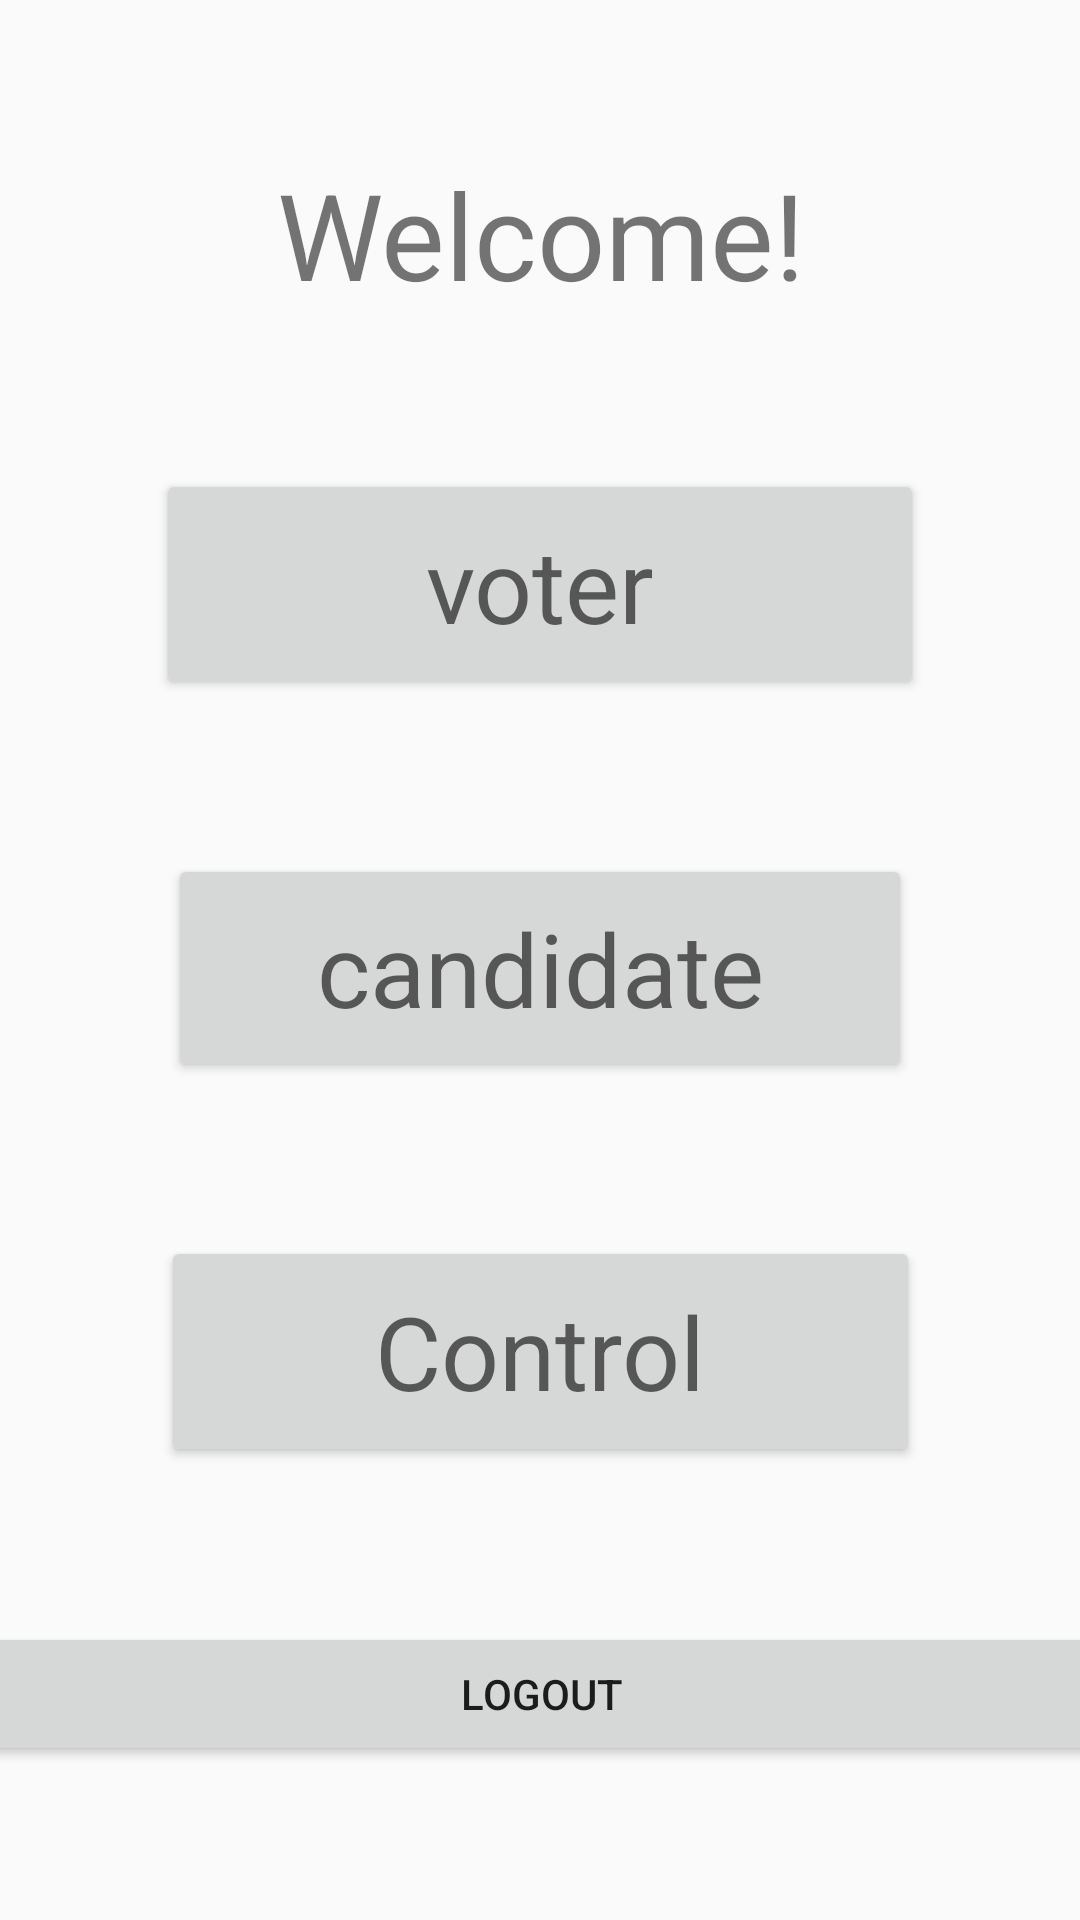

Write the Android layout XML for this screen, with the resource values it uses.
<!-- AndroidManifest.xml: application theme AppTheme -->
<!-- res/layout/activity_main2.xml -->
<?xml version="1.0" encoding="utf-8"?>
<androidx.constraintlayout.widget.ConstraintLayout xmlns:android="http://schemas.android.com/apk/res/android"
    xmlns:app="http://schemas.android.com/apk/res-auto"
    xmlns:tools="http://schemas.android.com/tools"
    android:layout_width="match_parent"
    android:layout_height="match_parent"
    android:layout_gravity="center"
    android:orientation="vertical">

    <TextView
        android:id="@+id/textView"
        android:layout_width="411dp"
        android:layout_height="wrap_content"
        android:layout_gravity="center"
        android:gravity="center"
        android:text="Welcome!"
        android:textSize="40dp"
        app:layout_constraintBottom_toTopOf="@+id/button"
        app:layout_constraintEnd_toEndOf="parent"
        app:layout_constraintHorizontal_bias="0.5"
        app:layout_constraintStart_toStartOf="parent"
        app:layout_constraintTop_toTopOf="parent" />

    <Button
        android:id="@+id/btnLogOut"
        android:layout_width="382dp"
        android:layout_height="wrap_content"
        android:layout_alignParentBottom="true"
        android:text="Logout"
        app:layout_constraintBottom_toBottomOf="parent"
        app:layout_constraintEnd_toEndOf="parent"
        app:layout_constraintHorizontal_bias="0.5"
        app:layout_constraintStart_toStartOf="parent"
        app:layout_constraintTop_toBottomOf="@+id/button4" />

    <Button
        android:id="@+id/button"
        android:layout_width="256dp"
        android:layout_height="77dp"
        android:layout_alignParentStart="true"
        android:layout_alignParentTop="true"
        android:text="voter"
        android:textAppearance="@style/TextAppearance.AppCompat.Display1"
        app:layout_constraintBottom_toTopOf="@+id/button2"
        app:layout_constraintEnd_toEndOf="parent"
        app:layout_constraintHorizontal_bias="0.5"
        app:layout_constraintStart_toStartOf="parent"
        app:layout_constraintTop_toBottomOf="@+id/textView" />

    <Button
        android:id="@+id/button2"
        android:layout_width="248dp"
        android:layout_height="76dp"
        android:layout_alignParentStart="true"
        android:layout_alignParentTop="true"
        android:text="candidate"
        android:textAppearance="@style/TextAppearance.AppCompat.Display1"
        app:layout_constraintBottom_toTopOf="@+id/button4"
        app:layout_constraintEnd_toEndOf="parent"
        app:layout_constraintHorizontal_bias="0.5"
        app:layout_constraintStart_toStartOf="parent"
        app:layout_constraintTop_toBottomOf="@+id/button" />

    <Button
        android:id="@+id/button4"
        android:layout_width="253dp"
        android:layout_height="77dp"
        android:text="Control"
        android:textAppearance="@style/TextAppearance.AppCompat.Display1"
        app:layout_constraintBottom_toTopOf="@+id/btnLogOut"
        app:layout_constraintEnd_toEndOf="parent"
        app:layout_constraintHorizontal_bias="0.5"
        app:layout_constraintStart_toStartOf="parent"
        app:layout_constraintTop_toBottomOf="@+id/button2" />

</androidx.constraintlayout.widget.ConstraintLayout>
<!-- resources referenced by this layout -->
<resources>
  <style name="AppTheme" parent="Theme.AppCompat.Light.DarkActionBar">
          
          <item name="colorPrimary">@color/colorPrimary</item>
          <item name="colorPrimaryDark">@color/colorPrimaryDark</item>
          <item name="colorAccent">@color/colorAccent</item>
      </style>
  <color name="colorPrimary">#6200EE</color>
  <color name="colorPrimaryDark">#3700B3</color>
  <color name="colorAccent">#03DAC5</color>
</resources>
